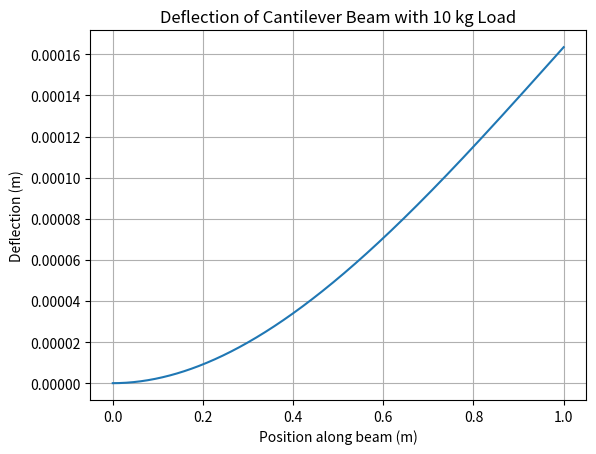

Here is the Python script that generated this plot:
import numpy as np
import matplotlib.pyplot as plt

# -----------------------------
# Beam parameters
# -----------------------------
L = 1.0                 # Beam length (m)
mass = 10               # Mass (kg)
g = 9.81
P = mass * g            # Load (N)

E = 200e9               # Young's modulus (Pa) - steel
I = 1.0e-6              # Second moment of area (m^4)

# -----------------------------
# Position along the beam
# -----------------------------
x = np.linspace(0, L, 500)

# -----------------------------
# Deflection equation
# -----------------------------
y = (P * x**2 / (6 * E * I)) * (3 * L - x)

# -----------------------------
# Plot deflection
# -----------------------------
plt.figure()
plt.plot(x, y)
plt.xlabel("Position along beam (m)")
plt.ylabel("Deflection (m)")
plt.title("Deflection of Cantilever Beam with 10 kg Load")
plt.grid(True)
plt.show()

# -----------------------------
# Maximum deflection
# -----------------------------
max_deflection = (P * L**3) / (3 * E * I)
print(f"Maximum deflection at free end: {max_deflection:.6e} m")
